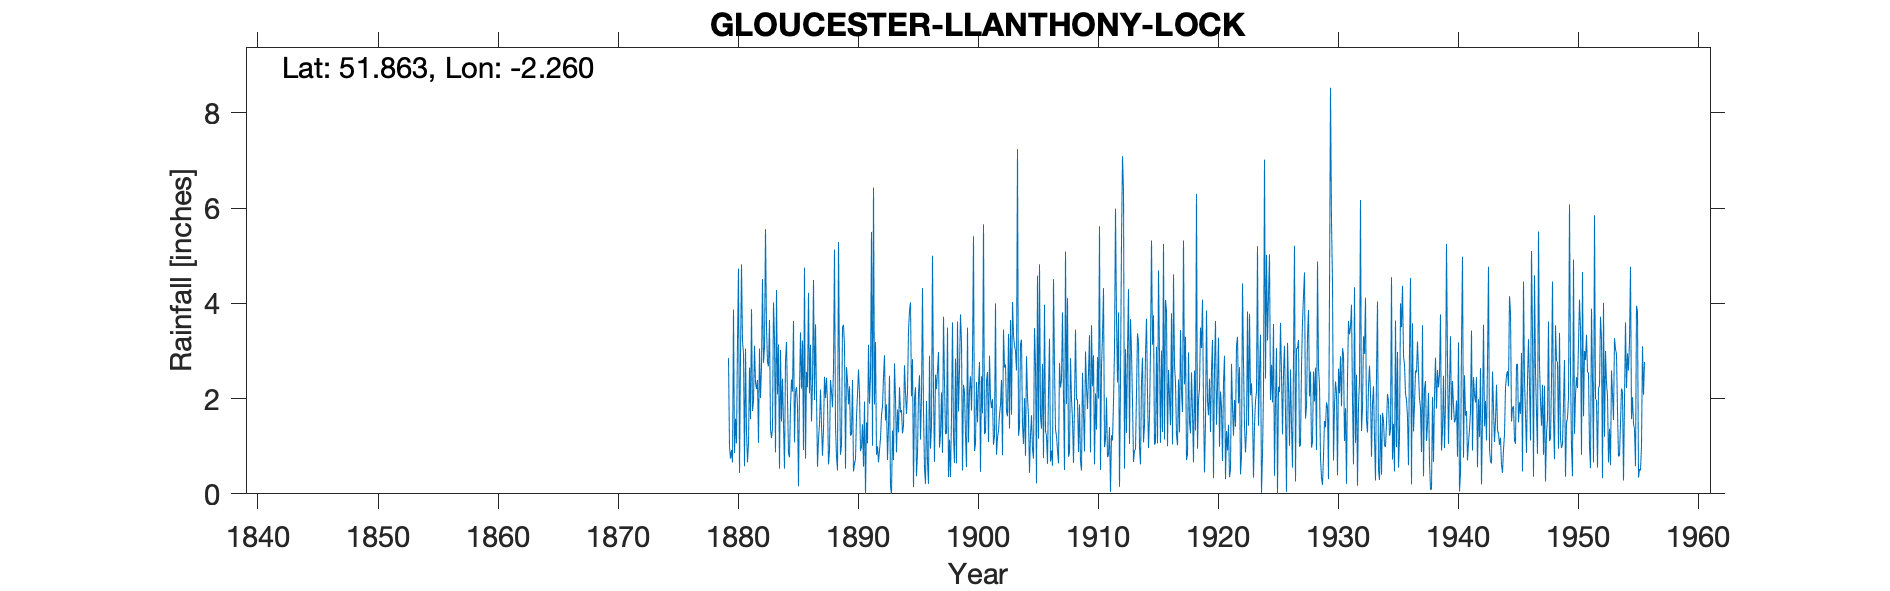

Data behind this chart, as committed beside it:
GLOUCESTER LLANTHONY LOCK, , , , , , , , , , , , , , , , , , , , , , , 
Grid ref, SO822183, Long, -2.26, Lat, 51.86, Elevation, 39, ft, , , , , , , , , , , , , , , 
Station no, 2169, , , , , , , , , , , , , , , , , , , , , , 
, 1870, 1871, 1872, 1873, 1874, 1875, 1876, 1877, 1878, 1879, 1880, 1881, 1882, 1883, 1884, 1885, 1886, 1887, 1888, 1889, 1890, 1891, 1892
January, , , , , , , , , , , 0.66, 0.58, 2.2, 2.68, 3.02, 2.15, 4.75, 2.05, 0.62, 0.82, 2.39, 1.94, 0.82
February, , , , , , , , , , , 3.87, 3.05, 2.39, 3.65, 1.52, 3.63, 0.74, 0.57, 0.91, 1.02, 0.47, 0, 1
March, , , , , , , , , , , 0.86, 1.3, 1.07, 1.35, 2.42, 1.08, 2.56, 1.15, 2.39, 3.5, 0.63, 1.5, 0.66
April, , , , , , , , , , , 1.58, 0.66, 3.05, 1.17, 1.47, 2.14, 2.24, 1.46, 2.14, 3.55, 0.73, 1.06, 0.91
May, , , , , , , , , , , 1.06, 1.08, 2.01, 1.38, 0.53, 2.24, 4.22, 2.19, 1.82, 3.11, 1.62, 3.13, 1.17
June, , , , , , , , , , , 3.2, 2.65, 2.67, 4.02, 2.8, 1.85, 2.11, 1.46, 2.62, 0.53, 2.09, 1.89, 1.65
July, , , , , , , , , , , 4.73, 1.57, 4.51, 3.26, 3.19, 0.16, 3.13, 0.8, 5.13, 2.66, 2.61, 2.47, 1.84
August, , , , , , , , , , , 0.44, 3.88, 2.75, 0.87, 1.99, 2.19, 1.52, 1.36, 1.41, 2.37, 2.12, 5.5, 2.46
September, , , , , , , , , , 2.85, 2.89, 1.74, 3.09, 4.28, 0.85, 3.39, 2.33, 2.46, 0.78, 1.88, 0.9, 1.01, 2.91
October, , , , , , , , , , 0.98, 4.82, 1.95, 5.56, 2.09, 0.77, 2.21, 4.49, 2.01, 0.49, 2.26, 0.98, 6.43, 1.54
November, , , , , , , , , , 0.74, 3.21, 3.11, 3.49, 3.14, 1.85, 3.22, 1.97, 2.44, 5.29, 1.22, 1.46, 1.88, 1.88
December, , , , , , , , , , 0.92, 2.95, 2.33, 2.77, 0.53, 2.4, 0.92, 3.56, 1.92, 2.51, 1.25, 0.57, 3.19, 0.71
Total, , , , , , , , , , , 30.27, 23.9, 35.56, 28.42, 22.81, 25.18, 33.62, 19.87, 26.11, 24.17, 16.57, 30, 17.55
